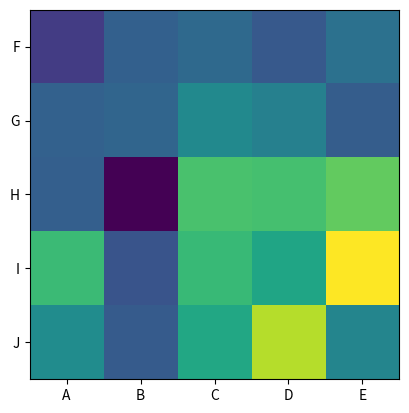

Recreate this plot in Python.
#Random tile generator using confusion matrix method.

import matplotlib.pyplot as plt
import numpy as np

plt.imshow(np.random.random((5,5)), interpolation='nearest')
plt.xticks(np.arange(0,5), ['A', 'B', 'C', 'D', 'E'])
plt.yticks(np.arange(0,5), ['F', 'G', 'H', 'I', 'J'])

plt.show()